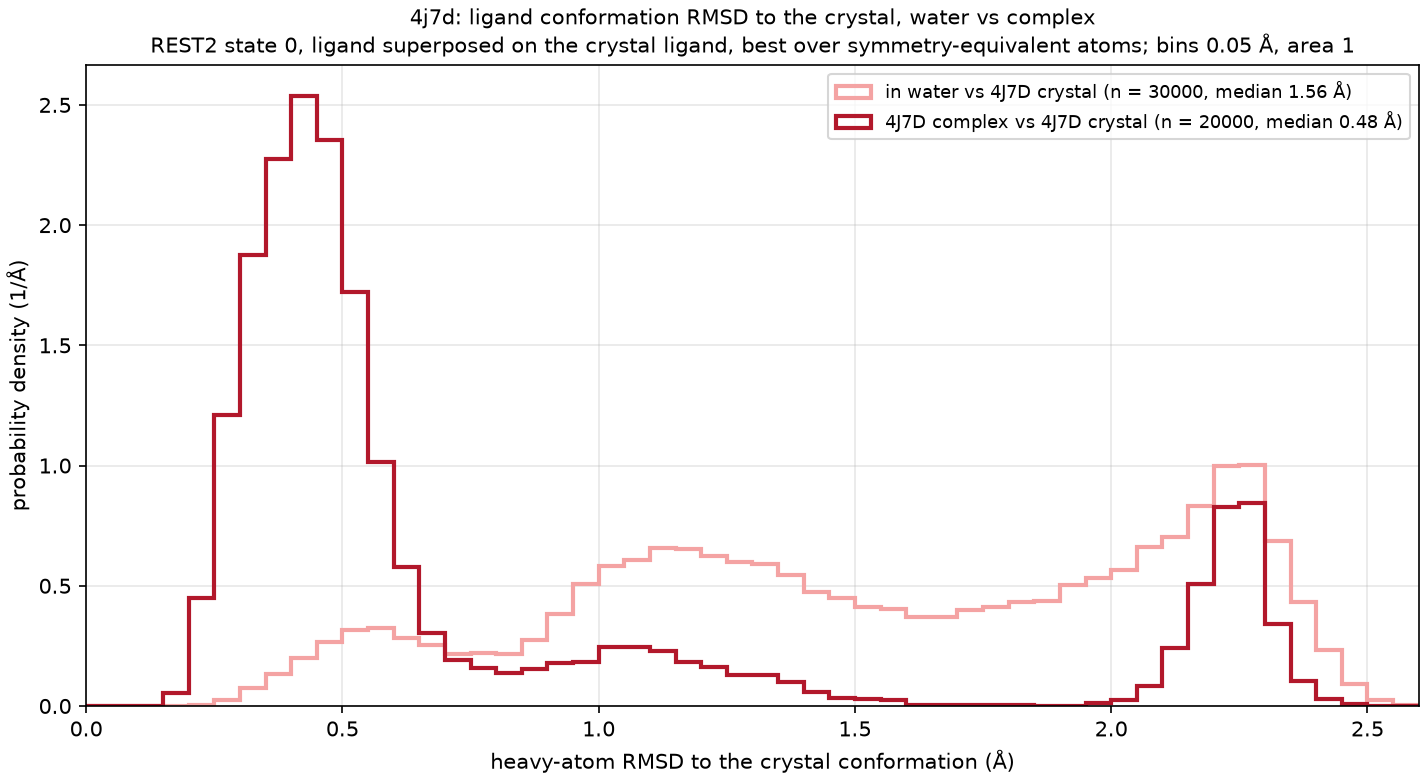

The file beside this chart, header and first rows:
curve, frames, median_A, frac_below_1A, frac_below_1.5A
in water vs 4J7D crystal, 30000, 1.562, 0.185, 0.474
4J7D complex vs 4J7D crystal, 20000, 0.483, 0.769, 0.845
